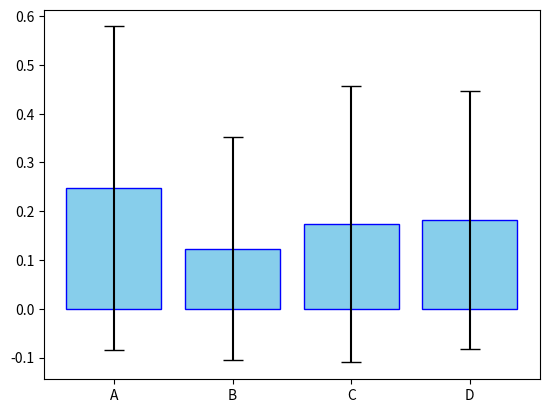

Python code for this plot:
"""

@Author: TarunSai
@Date: 2024-07-09
@Last Modified by: 
@Last Modified time:
@Title : Program to create bar plots with error bars on the same figure.

"""


def bar_chart(mean_velocity, std_dev_velocity):

    """

    description:
        This function is used to create bar plots with error bars on the same figure.
    
    parameters:
        mean_velocity, std_dev_velocity(list): data given and that we are going to plot graph.
            
    return:
        none

    """

    import matplotlib.pyplot as plt
    import numpy as np

   
    labels = ['A', 'B', 'C', 'D']


    fig, ax = plt.subplots()

    bars = ax.bar(labels, mean_velocity, yerr=std_dev_velocity, capsize=7, color='skyblue', edgecolor='blue')
    plt.show()


def main():
    mean_velocity = [0.2474, 0.1235, 0.1737, 0.1824]
    std_dev_velocity =  [0.3314, 0.2278, 0.2836, 0.2645]
    bar_chart(mean_velocity, std_dev_velocity)


if __name__ == "__main__":
    main()